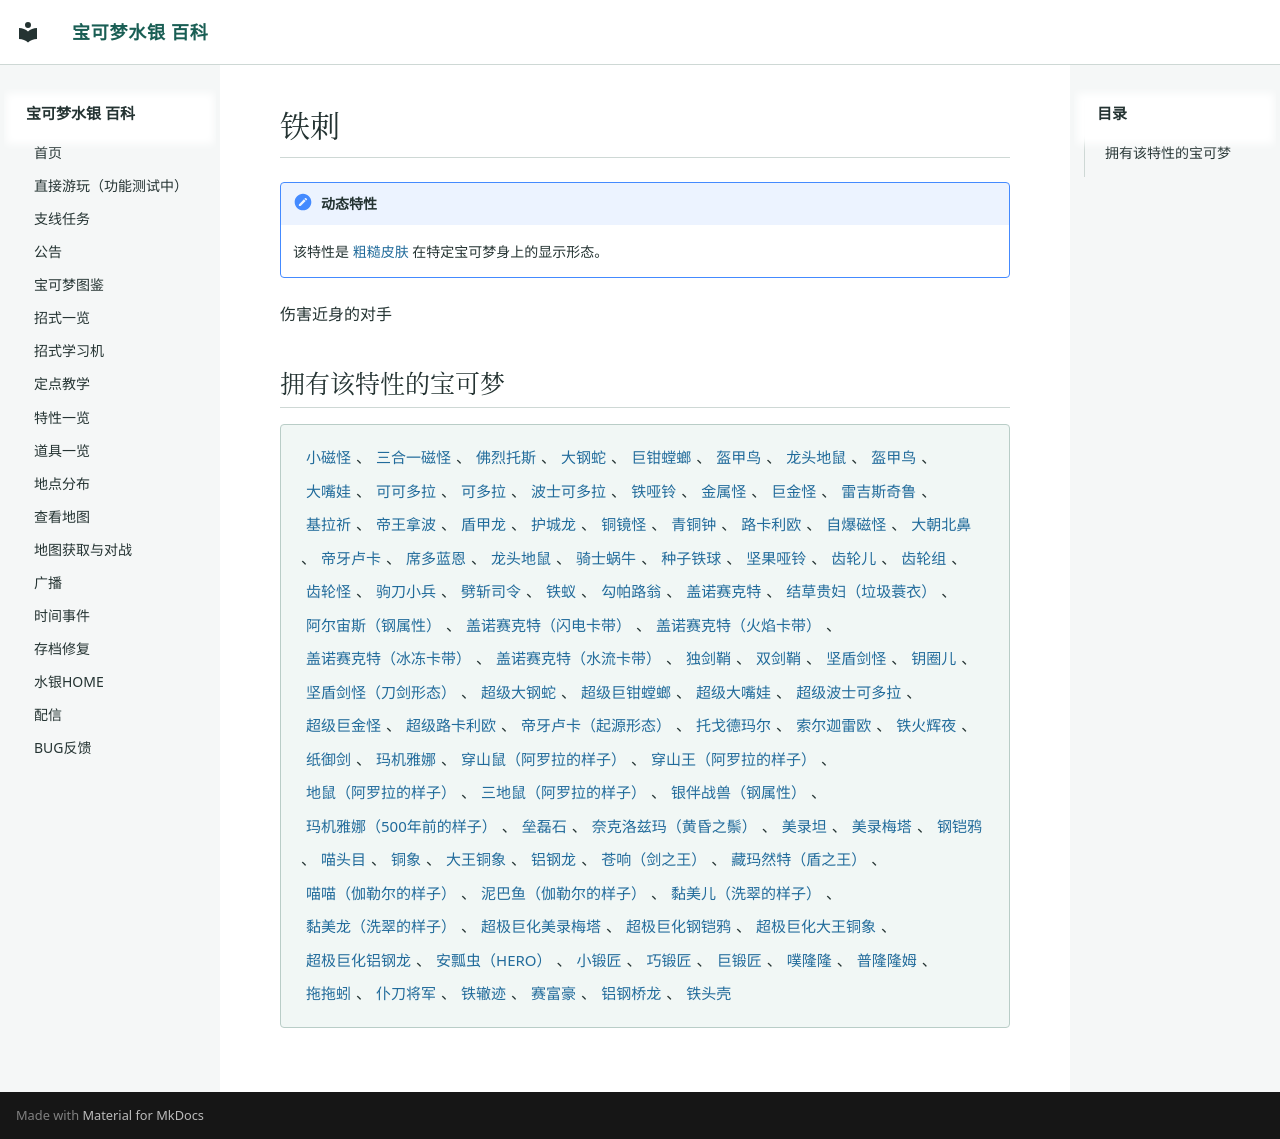

repository: Sum-Light/azoth-wiki · page: abilities/0260_铁刺/index.html · generator: mkdocs

# 铁刺

!!! note "动态特性"
    该特性是 [粗糙皮肤](0024_粗糙皮肤.md) 在特定宝可梦身上的显示形态。

伤害近身的对手

## 拥有该特性的宝可梦

<div class="pk-learners" markdown="span">
[小磁怪](../pokemon/0081_小磁怪.md)、[三合一磁怪](../pokemon/0082_三合一磁怪.md)、[佛烈托斯](../pokemon/0205_佛烈托斯.md)、[大钢蛇](../pokemon/0208_大钢蛇.md)、[巨钳螳螂](../pokemon/0212_巨钳螳螂.md)、[盔甲鸟](../pokemon/0227_盔甲鸟.md)、[龙头地鼠](../pokemon/0268_龙头地鼠.md)、[盔甲鸟](../pokemon/0272_盔甲鸟.md)、[大嘴娃](../pokemon/0355_大嘴娃.md)、[可可多拉](../pokemon/0382_可可多拉.md)、[可多拉](../pokemon/0383_可多拉.md)、[波士可多拉](../pokemon/0384_波士可多拉.md)、[铁哑铃](../pokemon/0398_铁哑铃.md)、[金属怪](../pokemon/0399_金属怪.md)、[巨金怪](../pokemon/0400_巨金怪.md)、[雷吉斯奇鲁](../pokemon/0403_雷吉斯奇鲁.md)、[基拉祈](../pokemon/0409_基拉祈.md)、[帝王拿波](../pokemon/0448_帝王拿波.md)、[盾甲龙](../pokemon/0463_盾甲龙.md)、[护城龙](../pokemon/0464_护城龙.md)、[铜镜怪](../pokemon/0489_铜镜怪.md)、[青铜钟](../pokemon/0490_青铜钟.md)、[路卡利欧](../pokemon/0501_路卡利欧.md)、[自爆磁怪](../pokemon/0515_自爆磁怪.md)、[大朝北鼻](../pokemon/0529_大朝北鼻.md)、[帝牙卢卡](../pokemon/0536_帝牙卢卡.md)、[席多蓝恩](../pokemon/0538_席多蓝恩.md)、[龙头地鼠](../pokemon/0583_龙头地鼠.md)、[骑士蜗牛](../pokemon/0642_骑士蜗牛.md)、[种子铁球](../pokemon/0650_种子铁球.md)、[坚果哑铃](../pokemon/0651_坚果哑铃.md)、[齿轮儿](../pokemon/0652_齿轮儿.md)、[齿轮组](../pokemon/0653_齿轮组.md)、[齿轮怪](../pokemon/0654_齿轮怪.md)、[驹刀小兵](../pokemon/0677_驹刀小兵.md)、[劈斩司令](../pokemon/0678_劈斩司令.md)、[铁蚁](../pokemon/0685_铁蚁.md)、[勾帕路翁](../pokemon/0691_勾帕路翁.md)、[盖诺赛克特](../pokemon/0702_盖诺赛克特.md)、[结草贵妇（垃圾蓑衣）](../pokemon/0710_结草贵妇（垃圾蓑衣）.md)、[阿尔宙斯（钢属性）](../pokemon/0727_阿尔宙斯（钢属性）.md)、[盖诺赛克特（闪电卡带）](../pokemon/0747_盖诺赛克特（闪电卡带）.md)、[盖诺赛克特（火焰卡带）](../pokemon/0748_盖诺赛克特（火焰卡带）.md)、[盖诺赛克特（冰冻卡带）](../pokemon/0749_盖诺赛克特（冰冻卡带）.md)、[盖诺赛克特（水流卡带）](../pokemon/0750_盖诺赛克特（水流卡带）.md)、[独剑鞘](../pokemon/0787_独剑鞘.md)、[双剑鞘](../pokemon/0788_双剑鞘.md)、[坚盾剑怪](../pokemon/0789_坚盾剑怪.md)、[钥圈儿](../pokemon/0815_钥圈儿.md)、[坚盾剑怪（刀剑形态）](../pokemon/0833_坚盾剑怪（刀剑形态）.md)、[超级大钢蛇](../pokemon/0885_超级大钢蛇.md)、[超级巨钳螳螂](../pokemon/0886_超级巨钳螳螂.md)、[超级大嘴娃](../pokemon/0895_超级大嘴娃.md)、[超级波士可多拉](../pokemon/0896_超级波士可多拉.md)、[超级巨金怪](../pokemon/0906_超级巨金怪.md)、[超级路卡利欧](../pokemon/0914_超级路卡利欧.md)、[帝牙卢卡（起源形态）](../pokemon/0919_帝牙卢卡（起源形态）.md)、[托戈德玛尔](../pokemon/0994_托戈德玛尔.md)、[索尔迦雷欧](../pokemon/1008_索尔迦雷欧.md)、[铁火辉夜](../pokemon/1014_铁火辉夜.md)、[纸御剑](../pokemon/1015_纸御剑.md)、[玛机雅娜](../pokemon/1018_玛机雅娜.md)、[穿山鼠（阿罗拉的样子）](../pokemon/1023_穿山鼠（阿罗拉的样子）.md)、[穿山王（阿罗拉的样子）](../pokemon/1024_穿山王（阿罗拉的样子）.md)、[地鼠（阿罗拉的样子）](../pokemon/1027_地鼠（阿罗拉的样子）.md)、[三地鼠（阿罗拉的样子）](../pokemon/1028_三地鼠（阿罗拉的样子）.md)、[银伴战兽（钢属性）](../pokemon/1055_银伴战兽（钢属性）.md)、[玛机雅娜（500年前的样子）](../pokemon/1073_玛机雅娜（500年前的样子）.md)、[垒磊石](../pokemon/1076_垒磊石.md)、[奈克洛兹玛（黄昏之鬃）](../pokemon/1079_奈克洛兹玛（黄昏之鬃）.md)、[美录坦](../pokemon/1083_美录坦.md)、[美录梅塔](../pokemon/1084_美录梅塔.md)、[钢铠鸦](../pokemon/1115_钢铠鸦.md)、[喵头目](../pokemon/1155_喵头目.md)、[铜象](../pokemon/1170_铜象.md)、[大王铜象](../pokemon/1171_大王铜象.md)、[铝钢龙](../pokemon/1176_铝钢龙.md)、[苍响（剑之王）](../pokemon/1205_苍响（剑之王）.md)、[藏玛然特（盾之王）](../pokemon/1206_藏玛然特（盾之王）.md)、[喵喵（伽勒尔的样子）](../pokemon/1212_喵喵（伽勒尔的样子）.md)、[泥巴鱼（伽勒尔的样子）](../pokemon/1233_泥巴鱼（伽勒尔的样子）.md)、[黏美儿（洗翠的样子）](../pokemon/1247_黏美儿（洗翠的样子）.md)、[黏美龙（洗翠的样子）](../pokemon/1248_黏美龙（洗翠的样子）.md)、[超极巨化美录梅塔](../pokemon/1273_超极巨化美录梅塔.md)、[超极巨化钢铠鸦](../pokemon/1277_超极巨化钢铠鸦.md)、[超极巨化大王铜象](../pokemon/1290_超极巨化大王铜象.md)、[超极巨化铝钢龙](../pokemon/1291_超极巨化铝钢龙.md)、[安瓢虫（HERO）](../pokemon/1406_安瓢虫（HERO）.md)、[小锻匠](../pokemon/1464_小锻匠.md)、[巧锻匠](../pokemon/1465_巧锻匠.md)、[巨锻匠](../pokemon/1466_巨锻匠.md)、[噗隆隆](../pokemon/1473_噗隆隆.md)、[普隆隆姆](../pokemon/1474_普隆隆姆.md)、[拖拖蚓](../pokemon/1476_拖拖蚓.md)、[仆刀将军](../pokemon/1494_仆刀将军.md)、[铁辙迹](../pokemon/1501_铁辙迹.md)、[赛富豪](../pokemon/1512_赛富豪.md)、[铝钢桥龙](../pokemon/1544_铝钢桥龙.md)、[铁头壳](../pokemon/1549_铁头壳.md)
</div>
